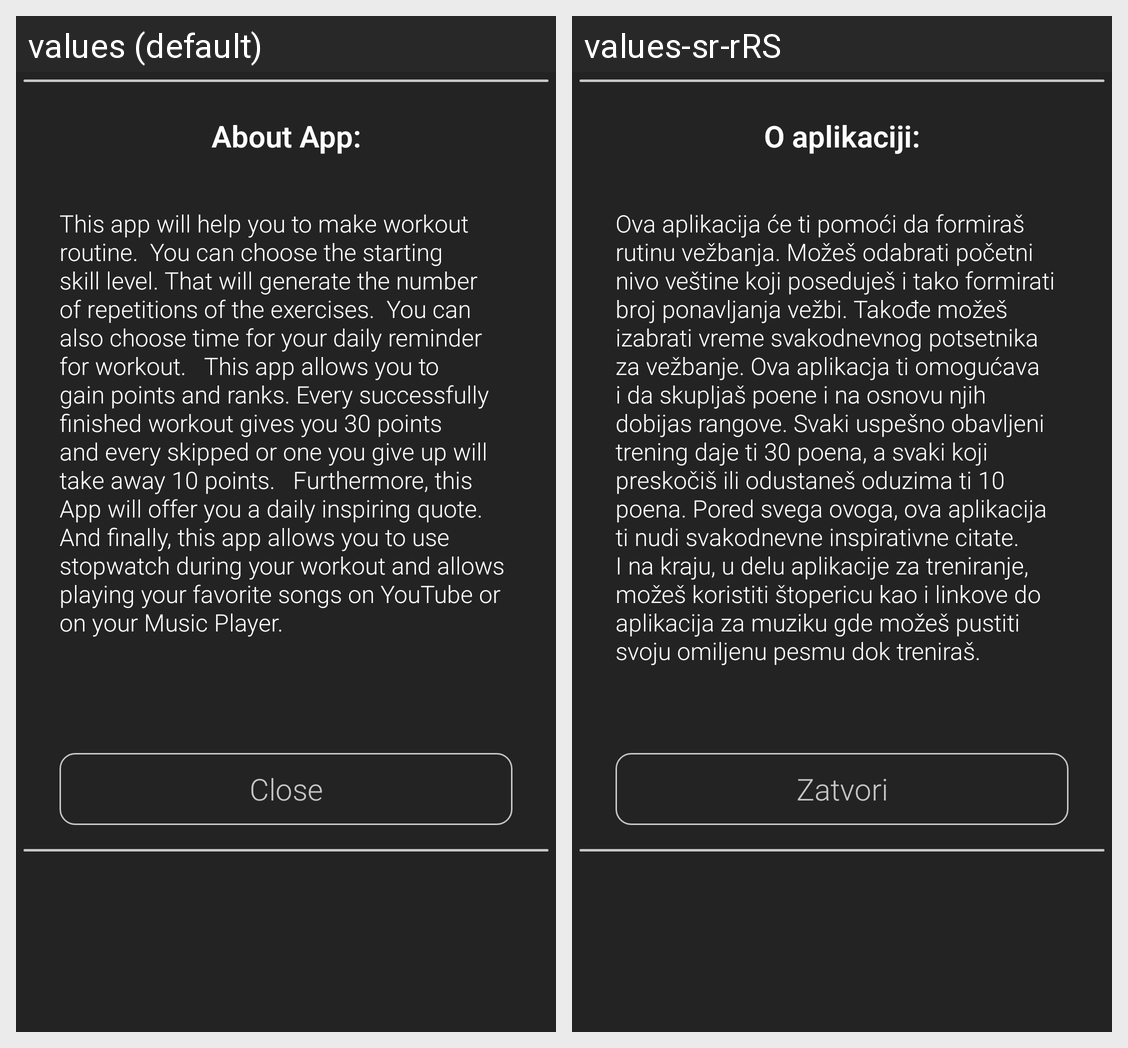

The same Android screen rendered under two of its app's locales, left to right. List the strings drawn on it with the default value and each locale's translation.
Android screen res/layout/custom_alert_dialog_info.xml rendered under 2 locales, left to right: values (default), values-sr-rRS. Device: Nexus 5 (rendered at 1080×1920; each locale shown at half size, 540×960, under a caption strip naming it); theme AppTheme.
Strings drawn on this screen, with the default value and each locale's value (text and hints the layout hard-codes, and strings that could not be matched under every locale, appear in the picture but are not listed):

about_app
  values: About App:
  values-sr-rRS: O aplikaciji:

this_app_will_help_you_to_make_workout_routine_nyou_can_choose_the_starting_skill_level_that_will_generate_the_nubmer_of_repetitions_of_the_exercises_nyou_can_also_choose_time_for_your_daily_reminder_for_workout_n_nthis_app_allows_you_to_gain_points_and_ranks_every_successfully_finished_workout_gives_you_30_points_and_every_skipped_or_one_you_give_up_will_take_away_10_points_n_nfuthermore_this_app_will_offer_you_daily_inspirnig_quote_n_nand_finally_this_app_allows_you_to_use_stopwatch_during_your_workout_and_allows_playing_your_favorite_songs_on_youtube_or_on_your_music_player_n_n
  values: This app will help you to make workout routine.  You can choose the starting skill level. That will generate the number of repetitions of the exercises.  You can also choose time for your daily reminder for workout.   This app allows you to gain points and ranks. Every successfully finished workout gives you 30 points and every skipped or one you give up will take away 10 points.   Furthermore, …[clipped]
  values-sr-rRS: Ova aplikacija će ti pomoći da formiraš rutinu vežbanja. Možeš odabrati početni nivo veštine koji poseduješ i tako formirati broj ponavljanja vežbi. Takođe možeš izabrati vreme svakodnevnog potsetnika za vežbanje. Ova aplikacja ti omogućava i da skupljaš poene i na osnovu njih dobijas rangove. Svaki uspešno obavljeni trening daje ti 30 poena, a svaki koji preskočiš ili odustaneš oduzima ti 10 …[clipped]

close
  values: Close
  values-sr-rRS: Zatvori
